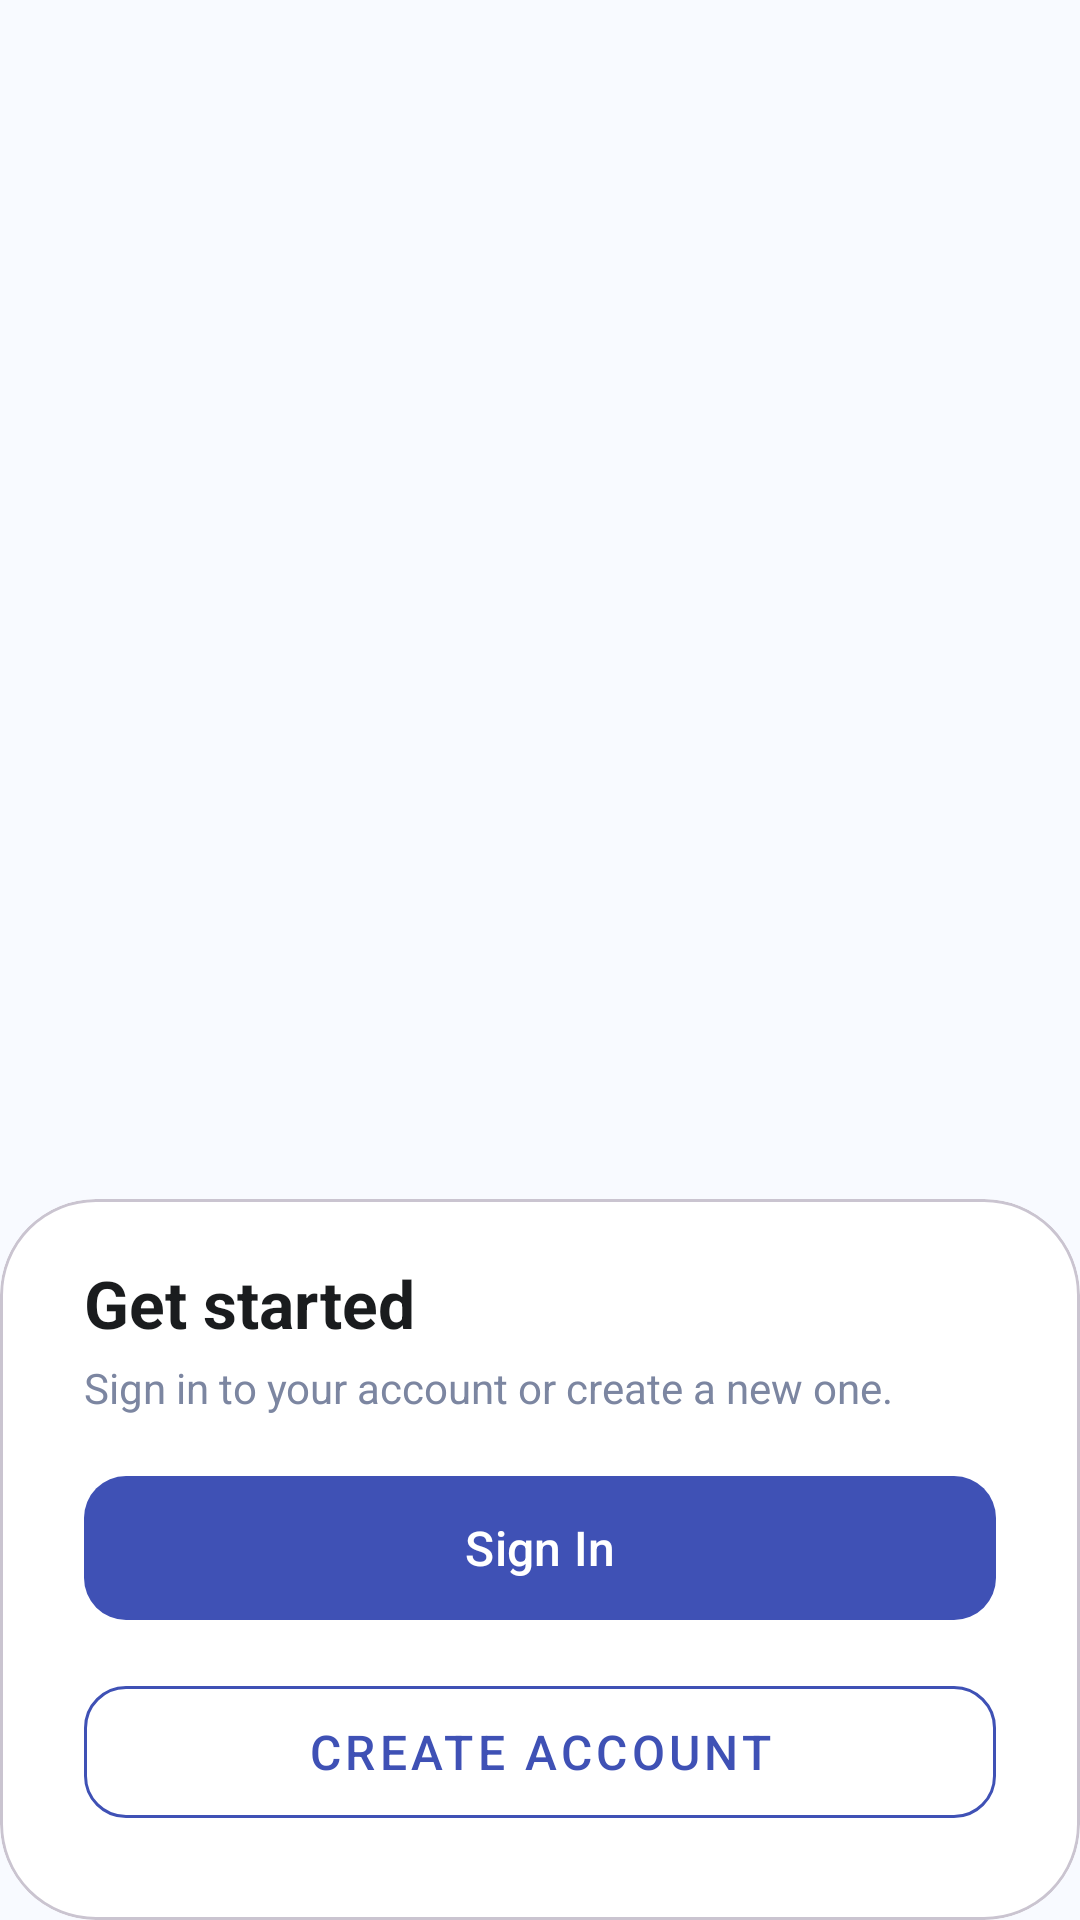

Android layout source for this screen:
<!-- AndroidManifest.xml: application theme Theme.MyFridge -->
<!-- res/layout/activity_welcome.xml -->
<?xml version="1.0" encoding="utf-8"?>
<FrameLayout xmlns:android="http://schemas.android.com/apk/res/android"
    xmlns:app="http://schemas.android.com/apk/res-auto"
    android:layout_width="match_parent"
    android:layout_height="match_parent">

    <ImageView
        android:id="@+id/img_background"
        android:layout_width="match_parent"
        android:layout_height="match_parent"
        android:scaleType="centerCrop"
        android:contentDescription="@null" />

    <LinearLayout
        android:layout_width="match_parent"
        android:layout_height="match_parent"
        android:orientation="vertical">

        
        <LinearLayout
            android:layout_width="match_parent"
            android:layout_height="0dp"
            android:layout_weight="1"
            android:gravity="center"
            android:orientation="vertical"
            android:paddingTop="64dp"
            android:paddingBottom="32dp">


        </LinearLayout>

        
        <com.google.android.material.card.MaterialCardView
            android:layout_width="match_parent"
            android:layout_height="wrap_content"
            app:cardBackgroundColor="@color/white"
            app:cardCornerRadius="32dp"
            app:cardElevation="0dp">

            <LinearLayout
                android:layout_width="match_parent"
                android:layout_height="wrap_content"
                android:orientation="vertical"
                android:paddingStart="28dp"
                android:paddingTop="20dp"
                android:paddingEnd="28dp"
                android:paddingBottom="28dp">

                <TextView
                    android:layout_width="wrap_content"
                    android:layout_height="wrap_content"
                    android:text="Get started"
                    android:textColor="@color/text_dark"
                    android:textSize="22sp"
                    android:textStyle="bold" />

                <TextView
                    android:layout_width="wrap_content"
                    android:layout_height="wrap_content"
                    android:layout_marginTop="4dp"
                    android:text="Sign in to your account or create a new one."
                    android:textColor="@color/text_gray"
                    android:textSize="14sp" />

                <com.google.android.material.button.MaterialButton
                    android:id="@+id/btn_sign_in"
                    android:layout_width="match_parent"
                    android:layout_height="56dp"
                    android:layout_marginTop="16dp"
                    android:text="Sign In"
                    android:textSize="16sp"
                    app:cornerRadius="14dp" />

                <com.google.android.material.button.MaterialButton
                    android:id="@+id/btn_create_account"
                    style="@style/Widget.MaterialComponents.Button.OutlinedButton"
                    android:layout_width="match_parent"
                    android:layout_height="56dp"
                    android:layout_marginTop="12dp"
                    android:text="Create Account"
                    android:textSize="16sp"
                    app:cornerRadius="14dp"
                    app:strokeColor="@color/primary_blue" />

            </LinearLayout>

        </com.google.android.material.card.MaterialCardView>

    </LinearLayout>

</FrameLayout>
<!-- resources referenced by this layout -->
<resources>
  <color name="primary_blue">#3F51B5</color>
  <color name="text_dark">#1A1C1E</color>
  <color name="text_gray">#7C86A1</color>
  <color name="white">#FFFFFFFF</color>
  <style name="Theme.MyFridge" parent="Base.Theme.MyFridge" />
  <style name="Base.Theme.MyFridge" parent="Theme.Material3.Light.NoActionBar">
          
          <item name="colorPrimary">@color/primary_blue</item>
          <item name="colorOnPrimary">@color/white</item>
          <item name="colorPrimaryContainer">@color/navy_blue</item>
          <item name="colorOnPrimaryContainer">@color/white</item>
  
          
          <item name="colorSecondary">@color/deep_blue</item>
          <item name="colorOnSecondary">@color/white</item>
  
          
          <item name="android:windowBackground">@color/light_blue_bg</item>
          <item name="colorSurface">@color/white</item>
          <item name="colorOnSurface">@color/text_dark</item>
  
          
          <item name="android:statusBarColor">@color/navy_blue</item>
          <item name="android:windowLightStatusBar" tools:targetApi="m">false</item>
      </style>
  <color name="navy_blue">#3F51B5</color>
  <color name="deep_blue">#303F9F</color>
  <color name="light_blue_bg">#F8FAFF</color>
</resources>
